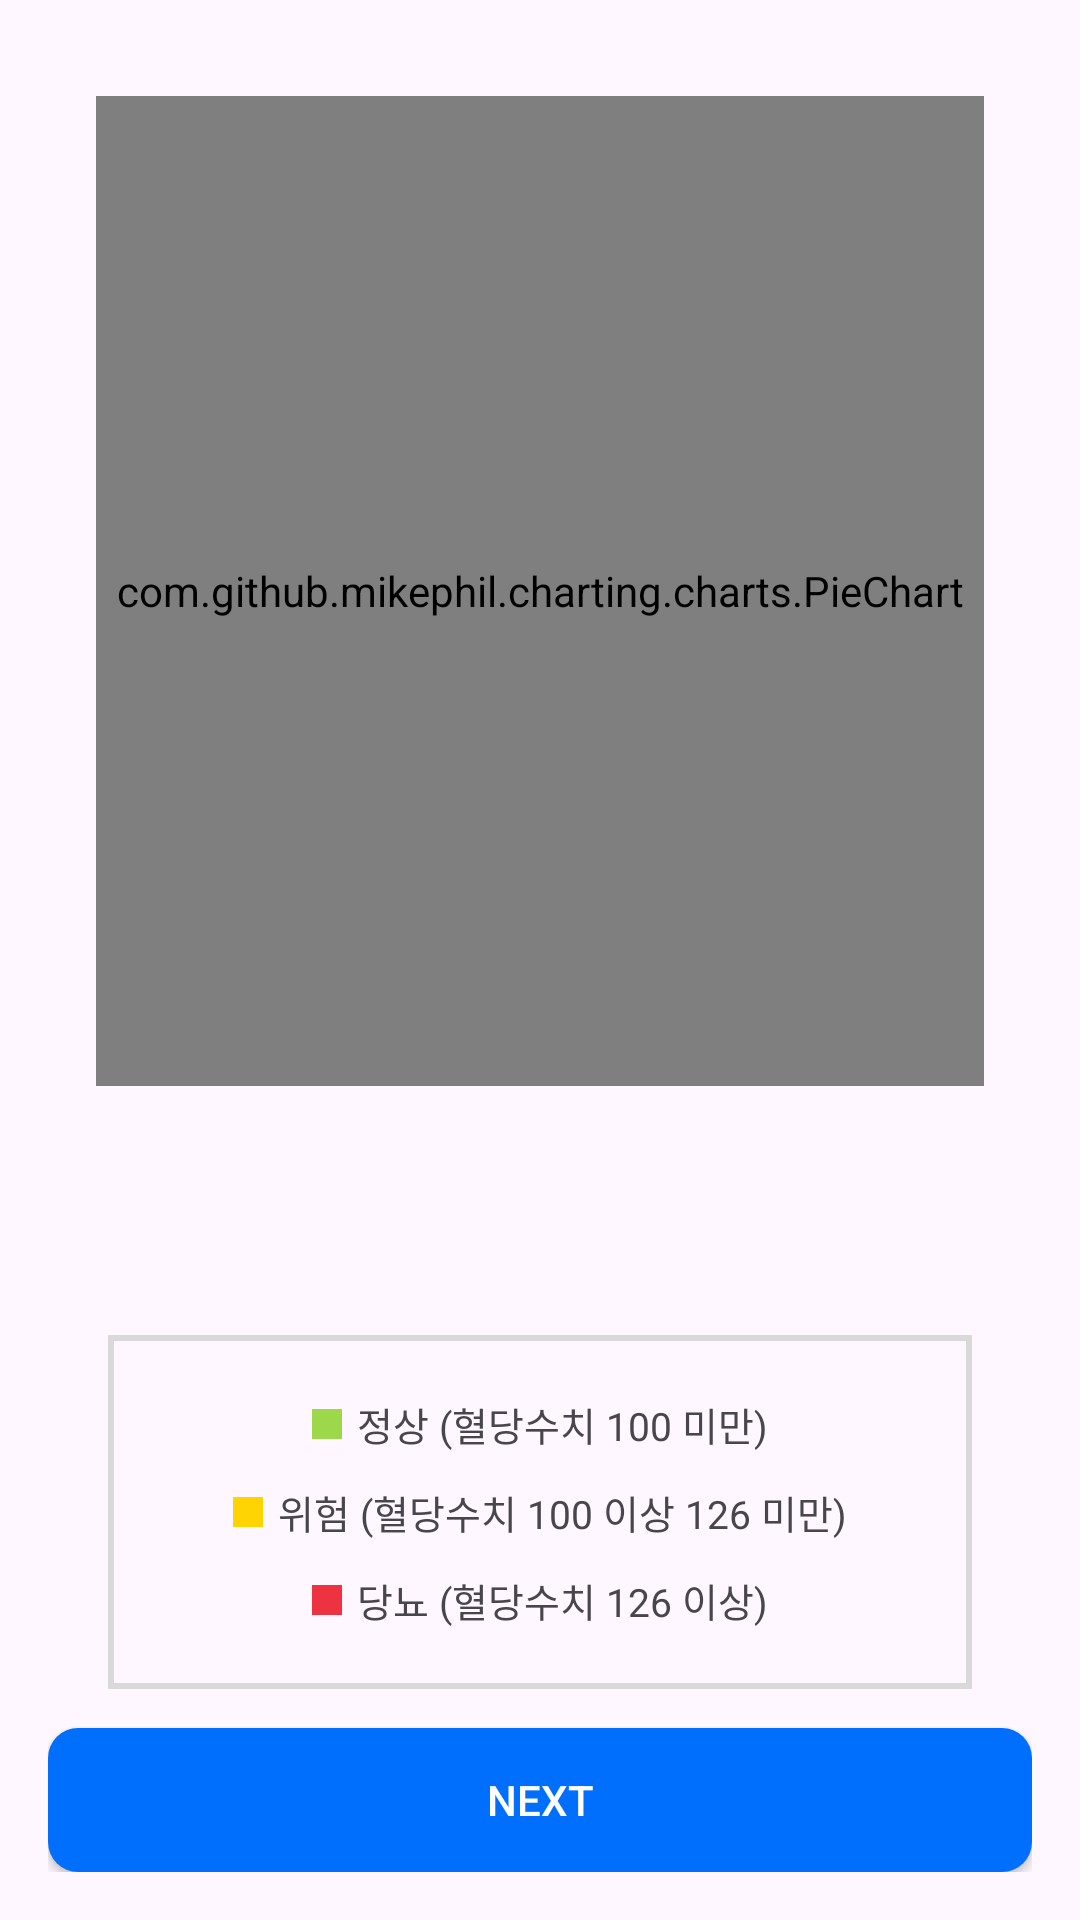

The Android layout XML behind this screen, and the referenced resources:
<!-- AndroidManifest.xml: application theme Theme.Soft -->
<!-- res/layout/activity_riskinsameage.xml -->
<?xml version="1.0" encoding="utf-8"?>
<RelativeLayout xmlns:android="http://schemas.android.com/apk/res/android"
    android:layout_width="match_parent"
    android:layout_height="match_parent"
    android:padding="16dp">

    <LinearLayout
        android:id="@+id/ll3"
        android:layout_width="match_parent"
        android:layout_height="match_parent"
        android:orientation="vertical">

        <com.github.mikephil.charting.charts.PieChart
            android:id="@+id/pieChartRisk"
            android:layout_width="match_parent"
            android:layout_height="166dp"
            android:layout_margin="16dp"
            android:layout_weight="4" />


        <LinearLayout
            android:layout_weight="1"
            android:layout_width="match_parent"
            android:layout_height="wrap_content"
            android:orientation="vertical"
            android:layout_marginTop="20dp">

            <TextView
                android:layout_width="match_parent"
                android:layout_height="wrap_content"
                android:textAlignment="center"
                android:id="@+id/textViewRiskDistribution"
                android:textColor="@color/black"
                android:textSize="20sp"
                android:textStyle="bold" />

            <LinearLayout
                android:layout_width="match_parent"
                android:layout_height="wrap_content"
                android:padding="20dp">


                <LinearLayout
                    android:layout_width="match_parent"
                    android:layout_height="wrap_content"
                    android:orientation="vertical"
                    android:padding="10dp"
                    android:background="@drawable/box_border">

                    <LinearLayout
                        android:layout_width="match_parent"
                        android:layout_height="wrap_content"
                        android:orientation="horizontal"
                        android:layout_marginTop="10dp"
                        android:gravity="center">

                        <ImageView
                            android:layout_width="10dp"
                            android:layout_height="10dp"
                            android:background="@color/g_grenn"
                            android:layout_marginEnd="5dp"
                            android:layout_gravity="center"/>

                        <TextView
                            android:layout_width="wrap_content"
                            android:layout_height="wrap_content"
                            android:text="정상 (혈당수치 100 미만)"
                            android:textSize="13sp"/>

                    </LinearLayout>


                    <LinearLayout
                        android:layout_width="match_parent"
                        android:layout_height="wrap_content"
                        android:orientation="horizontal"
                        android:layout_marginTop="10dp"
                        android:gravity="center">

                        <ImageView
                            android:layout_width="10dp"
                            android:layout_height="10dp"
                            android:background="@color/g_yellow"
                            android:layout_marginEnd="5dp"
                            android:layout_gravity="center"/>

                        <TextView
                            android:layout_width="wrap_content"
                            android:layout_height="wrap_content"
                            android:text="위험 (혈당수치 100 이상 126 미만)"
                            android:textSize="13sp"/>

                    </LinearLayout>

                    <LinearLayout
                        android:layout_width="match_parent"
                        android:layout_height="wrap_content"
                        android:orientation="horizontal"
                        android:layout_marginTop="10dp"
                        android:layout_marginBottom="10dp"
                        android:gravity="center">

                        <ImageView
                            android:layout_width="10dp"
                            android:layout_height="10dp"
                            android:background="@color/g_red"
                            android:layout_marginEnd="5dp"
                            android:layout_gravity="center"/>

                        <TextView
                            android:layout_width="wrap_content"
                            android:layout_height="wrap_content"
                            android:text="당뇨 (혈당수치 126 이상)"
                            android:textSize="13sp"/>

                    </LinearLayout>

                </LinearLayout>

            </LinearLayout>

        </LinearLayout>

    </LinearLayout>

    <android.widget.Button
        android:layout_width="match_parent"
        android:layout_height="wrap_content"
        android:background="@drawable/button_primary"
        android:textColor="@color/white"
        android:text="Next"
        android:id="@+id/buttonNext"
        android:layout_alignBottom="@id/ll3"/>

</RelativeLayout>
<!-- resources referenced by this layout -->
<resources>
  <color name="black">#FF000000</color>
  <color name="g_grenn">#9dd84b</color>
  <color name="g_red">#ed3241</color>
  <color name="g_yellow">#ffd400</color>
  <color name="white">#FFFFFFFF</color>
  <!-- drawable box_border (drawable) -->
  <?xml version="1.0" encoding="utf-8"?>
  <shape xmlns:android="http://schemas.android.com/apk/res/android"
      android:shape="rectangle">
  
      <stroke
          android:color="#d9d9d9"
          android:width="2dp"/>
  
  </shape>
  <!-- drawable button_primary (drawable) -->
  <?xml version="1.0" encoding="utf-8"?>
  <shape xmlns:android="http://schemas.android.com/apk/res/android"
      android:shape="rectangle">
  
      <solid android:color="@color/darkset" />
  
      <corners android:radius="10dp" />
  
  </shape>
  <style name="Theme.Soft" parent="Base.Theme.Soft" />
  <color name="darkset">#006ffd</color>
  <style name="Base.Theme.Soft" parent="Theme.Material3.DayNight.NoActionBar">
          
          
      </style>
</resources>
